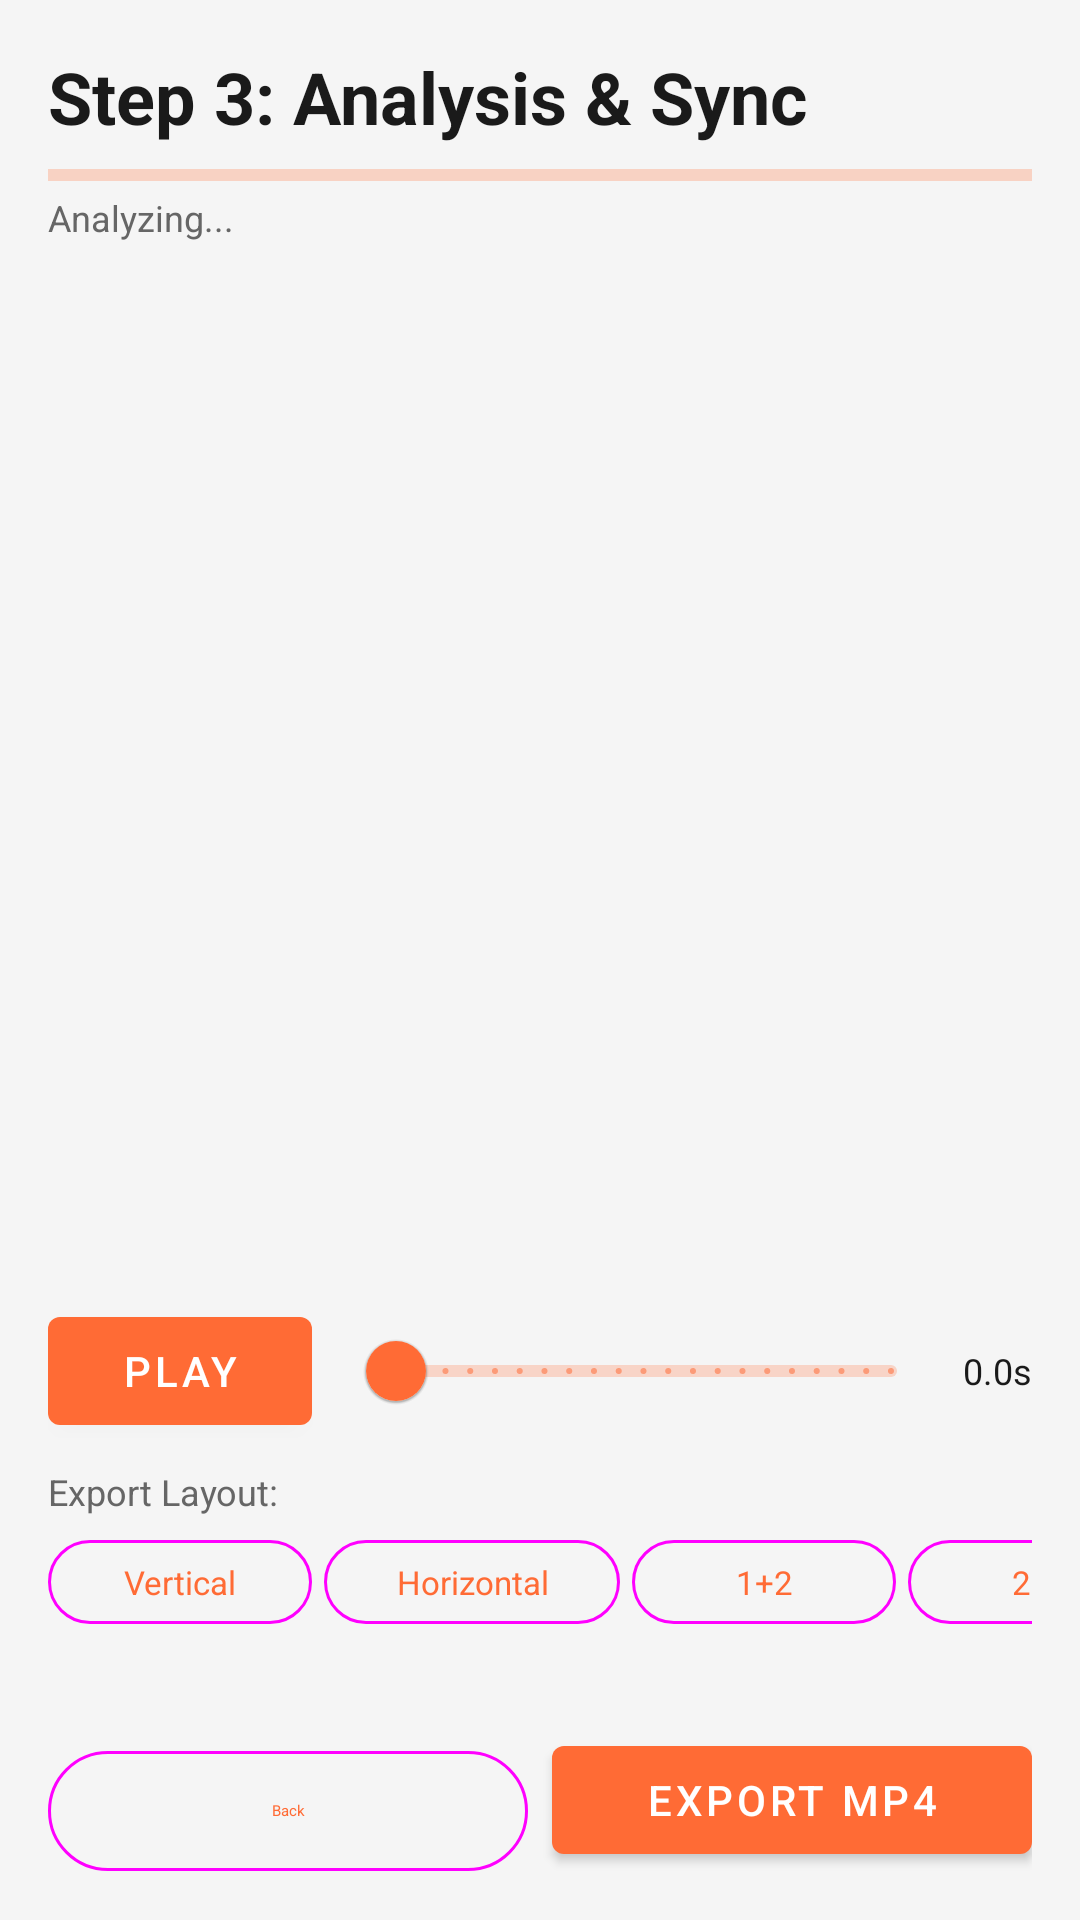

Produce the Android XML layout that renders to this screen, including the resource entries it uses.
<!-- AndroidManifest.xml: application theme Theme.ChronoSync -->
<!-- res/layout/fragment_step3.xml -->
<?xml version="1.0" encoding="utf-8"?>
<LinearLayout
    xmlns:android="http://schemas.android.com/apk/res/android"
    android:layout_width="match_parent"
    android:layout_height="match_parent"
    android:orientation="vertical"
    android:padding="16dp"
    android:background="@color/background">

    <TextView
        android:layout_width="wrap_content"
        android:layout_height="wrap_content"
        android:text="Step 3: Analysis &amp; Sync"
        android:textSize="24sp"
        android:textColor="@color/text_primary"
        android:textStyle="bold"
        android:layout_marginBottom="8dp" />

    
    <com.google.android.material.progressindicator.LinearProgressIndicator
        android:id="@+id/progressBar"
        android:layout_width="match_parent"
        android:layout_height="wrap_content"
        android:layout_marginBottom="4dp"
        android:max="100"
        android:progress="0" />

    <TextView
        android:id="@+id/analysisStatus"
        android:layout_width="wrap_content"
        android:layout_height="wrap_content"
        android:text="Analyzing..."
        android:textSize="12sp"
        android:textColor="@color/text_secondary"
        android:layout_marginBottom="8dp" />

    
    <TextView
        android:id="@+id/offsetDisplay"
        android:layout_width="match_parent"
        android:layout_height="wrap_content"
        android:text=""
        android:textSize="11sp"
        android:textColor="@color/accent"
        android:layout_marginBottom="8dp"
        android:maxLines="2"
        android:ellipsize="end" />

    
    <ScrollView
        android:layout_width="match_parent"
        android:layout_height="0dp"
        android:layout_weight="1"
        android:layout_marginBottom="8dp">

        <LinearLayout
            android:id="@+id/videoContainer"
            android:layout_width="match_parent"
            android:layout_height="wrap_content"
            android:orientation="vertical" />

    </ScrollView>

    
    <LinearLayout
        android:layout_width="match_parent"
        android:layout_height="wrap_content"
        android:orientation="horizontal"
        android:gravity="center_vertical"
        android:layout_marginBottom="8dp">

        <com.google.android.material.button.MaterialButton
            android:id="@+id/btnSyncPlay"
            android:layout_width="wrap_content"
            android:layout_height="wrap_content"
            android:text="Play"
            android:layout_marginEnd="12dp" />

        <com.google.android.material.slider.Slider
            android:id="@+id/timeSlider"
            android:layout_width="0dp"
            android:layout_height="wrap_content"
            android:layout_weight="1"
            android:valueFrom="0"
            android:valueTo="100"
            android:stepSize="0.1" />

        <TextView
            android:id="@+id/timeDisplay"
            android:layout_width="wrap_content"
            android:layout_height="wrap_content"
            android:text="0.0s"
            android:textSize="12sp"
            android:textColor="@color/text_primary"
            android:layout_marginStart="8dp" />

    </LinearLayout>

    
    <TextView
        android:layout_width="wrap_content"
        android:layout_height="wrap_content"
        android:text="Export Layout:"
        android:textSize="12sp"
        android:textColor="@color/text_secondary"
        android:layout_marginBottom="4dp" />

    <HorizontalScrollView
        android:layout_width="match_parent"
        android:layout_height="wrap_content"
        android:layout_marginBottom="8dp"
        android:scrollbars="none">

        <LinearLayout
            android:layout_width="wrap_content"
            android:layout_height="wrap_content"
            android:orientation="horizontal">

            <com.google.android.material.button.MaterialButton
                android:id="@+id/layoutVertical"
                android:layout_width="wrap_content"
                android:layout_height="36dp"
                android:text="Vertical"
                android:textSize="11sp"
                android:layout_marginEnd="4dp"
                style="@style/Widget.Material3.Button.OutlinedButton" />

            <com.google.android.material.button.MaterialButton
                android:id="@+id/layoutHorizontal"
                android:layout_width="wrap_content"
                android:layout_height="36dp"
                android:text="Horizontal"
                android:textSize="11sp"
                android:layout_marginEnd="4dp"
                style="@style/Widget.Material3.Button.OutlinedButton" />

            <com.google.android.material.button.MaterialButton
                android:id="@+id/layoutTop1Bottom2"
                android:layout_width="wrap_content"
                android:layout_height="36dp"
                android:text="1+2"
                android:textSize="11sp"
                android:layout_marginEnd="4dp"
                style="@style/Widget.Material3.Button.OutlinedButton" />

            <com.google.android.material.button.MaterialButton
                android:id="@+id/layoutTop2Bottom1"
                android:layout_width="wrap_content"
                android:layout_height="36dp"
                android:text="2+1"
                android:textSize="11sp"
                android:layout_marginEnd="4dp"
                style="@style/Widget.Material3.Button.OutlinedButton" />

            <com.google.android.material.button.MaterialButton
                android:id="@+id/layoutGrid4"
                android:layout_width="wrap_content"
                android:layout_height="36dp"
                android:text="Grid"
                android:textSize="11sp"
                style="@style/Widget.Material3.Button.OutlinedButton" />

        </LinearLayout>

    </HorizontalScrollView>

    
    <TextView
        android:id="@+id/exportProgress"
        android:layout_width="match_parent"
        android:layout_height="wrap_content"
        android:text=""
        android:textSize="11sp"
        android:textColor="@color/text_secondary"
        android:layout_marginBottom="8dp"
        android:maxLines="2" />

    <LinearLayout
        android:layout_width="match_parent"
        android:layout_height="wrap_content"
        android:orientation="horizontal">

        <com.google.android.material.button.MaterialButton
            android:id="@+id/btnBack"
            android:layout_width="0dp"
            android:layout_height="wrap_content"
            android:layout_weight="1"
            android:text="Back"
            android:layout_marginEnd="8dp"
            style="@style/Widget.Material3.Button.OutlinedButton" />

        <com.google.android.material.button.MaterialButton
            android:id="@+id/btnExport"
            android:layout_width="0dp"
            android:layout_height="wrap_content"
            android:layout_weight="1"
            android:text="Export MP4" />

    </LinearLayout>

</LinearLayout>
<!-- resources referenced by this layout -->
<resources>
  <color name="accent">#FF6B35</color>
  <color name="background">#F5F5F5</color>
  <color name="text_primary">#1A1A1A</color>
  <color name="text_secondary">#666666</color>
  <style name="Theme.ChronoSync" parent="Theme.MaterialComponents.DayNight.DarkActionBar">
          
          <item name="colorPrimary">@color/primary</item>
          <item name="colorPrimaryDark">@color/primary_dark</item>
          <item name="colorAccent">@color/accent</item>
  
          
          <item name="android:windowBackground">@color/background</item>
          <item name="android:statusBarColor">@color/surface</item>
          <item name="android:navigationBarColor">@color/background</item>
      </style>
  <color name="primary">#FF6B35</color>
  <color name="primary_dark">#E55A25</color>
  <color name="surface">#FFFFFF</color>
</resources>
